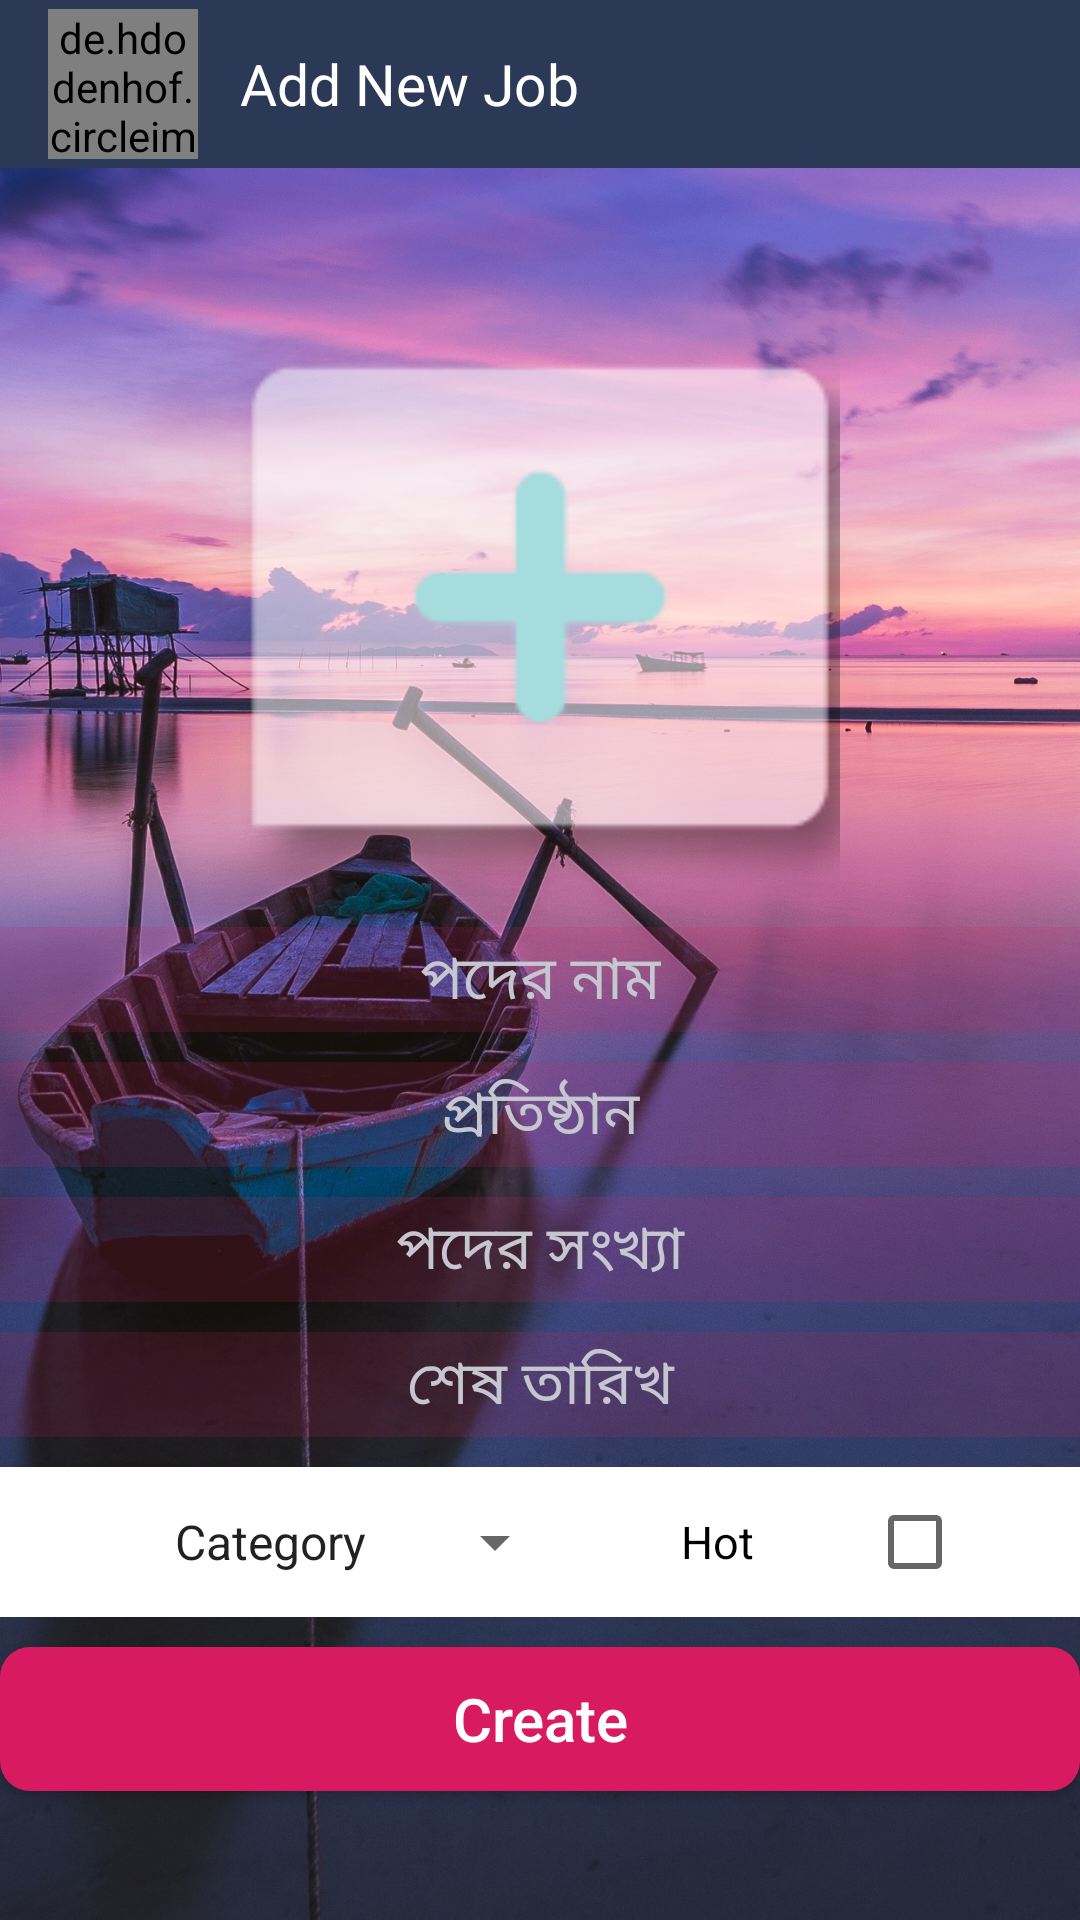

Write the Android layout XML for this screen, with the resource values it uses.
<!-- AndroidManifest.xml: application theme AppTheme -->
<!-- res/layout/activity_add_new_job.xml -->
<?xml version="1.0" encoding="utf-8"?>
<LinearLayout xmlns:android="http://schemas.android.com/apk/res/android"
    xmlns:app="http://schemas.android.com/apk/res-auto"
    xmlns:tools="http://schemas.android.com/tools"
    android:layout_width="match_parent"
    android:layout_height="match_parent"
    android:orientation="vertical"
    android:background="@drawable/lay_back_3"
    tools:context=".AddNewJob">
    <include
        android:id="@+id/add_job_toolbar"
        layout="@layout/custom_toolbar"
        ></include>

    <LinearLayout
        android:layout_width="match_parent"
        android:layout_height="match_parent"
        android:orientation="vertical"
        android:gravity="center_vertical">

        <ImageView
            android:layout_width="match_parent"
            android:layout_height="200dp"
            android:id="@+id/select_image_img"
            android:src="@drawable/add_img_transparent"/>
        <EditText
            android:textColor="@color/colorLight"
            android:textColorHint="@color/colorCloud"
            android:background="@color/colorAccentT"
            android:layout_marginTop="10dp"
            android:layout_width="match_parent"
            android:layout_height="35dp"
            android:id="@+id/new_job_title"
            android:hint="@string/str_title"
            android:textAlignment="center"
            android:textSize="20sp"/>
        <EditText
            android:layout_marginTop="10dp"
            android:layout_width="match_parent"
            android:layout_height="35dp"
            android:id="@+id/new_job_organization"
            android:hint="@string/str_org"
            android:textColor="@color/colorLight"
            android:textColorHint="@color/colorCloud"
            android:background="@color/colorAccentT"
            android:textAlignment="center"
            android:textSize="20sp"/>

        <EditText
            android:layout_width="match_parent"
            android:layout_height="35dp"
            android:layout_marginTop="10dp"
            android:id="@+id/new_job_vacancy"
            android:hint="@string/str_vacancy"
            android:textColor="@color/colorLight"
            android:textColorHint="@color/colorCloud"
            android:background="@color/colorAccentT"
            android:textAlignment="center"
            android:textSize="20sp"/>
        <TextView
            android:gravity="center"
            android:layout_marginTop="10dp"
            android:layout_width="match_parent"
            android:layout_height="35dp"
            android:id="@+id/new_job_deadline"
            android:hint="@string/str_deadline"
            android:clickable="true"
            android:textColor="@color/colorLight"
            android:textColorHint="@color/colorCloud"
            android:background="@color/colorAccentT"
            android:textAlignment="center"
            android:textSize="20sp"/>

        <LinearLayout
            android:background="@color/colorLight"
            android:layout_marginBottom="10dp"
            android:layout_marginTop="10dp"
            android:layout_width="match_parent"
            android:orientation="horizontal"
            android:gravity="center"
            android:layout_height="wrap_content">
            <Spinner
                android:layout_gravity="center_vertical"
                android:id="@+id/spinner_category"
                android:layout_width="150dp"
                android:layout_height="50dp"
                android:textColor="#000000"
                android:textAlignment="center"
                android:entries="@array/category_items_arrays"
                android:prompt="@string/category_prompt" />
            <TextView
                android:gravity="center_vertical"
                android:textAlignment="center"
                android:textColor="#000000"
                android:text="Hot"
                android:textSize="15dp"
                android:layout_width="100dp"
                android:layout_height="match_parent">
            </TextView>
            <CheckBox
                android:id="@+id/chk_box"
                android:layout_width="wrap_content"
                android:layout_height="match_parent">
            </CheckBox>
        </LinearLayout>

        <Button
            android:layout_width="match_parent"
            android:layout_height="wrap_content"
            android:id="@+id/create_post_button"
            android:text="Create"
            android:textColor="@color/colorLight"
            android:background="@drawable/btn_background"
            android:textAllCaps="false"
            android:textSize="20sp"/>
    </LinearLayout>

</LinearLayout>
<!-- res/layout/custom_toolbar.xml (included above) -->
<?xml version="1.0" encoding="utf-8"?>
<androidx.appcompat.widget.Toolbar
    xmlns:android="http://schemas.android.com/apk/res/android"
    android:layout_width="match_parent"
    android:layout_height="?attr/actionBarSize"
    android:gravity="center_vertical"
    android:background="@color/colorPrimaryDark"
    android:theme="@style/ThemeOverlay.AppCompat.Dark.ActionBar">
    <de.hdodenhof.circleimageview.CircleImageView
        xmlns:app="http://schemas.android.com/apk/res-auto"
        android:id="@+id/toolbar_logo"
        android:layout_width="50dp"
        android:layout_height="50dp"
        android:src="@drawable/jb_logo"
        app:civ_border_width="2dp"
        app:civ_border_color="#FF000000"/>
    <TextView
        android:layout_width="wrap_content"
        android:layout_height="wrap_content"
        android:textSize="19dp"
        android:id="@+id/toolbar_title"
        android:layout_marginLeft="30dp"
        android:text="Add New Job"
        android:textColor="#ffffff"/>
</androidx.appcompat.widget.Toolbar>
<!-- resources referenced by this layout -->
<resources>
  <string-array name="category_items_arrays">
          <item>Category</item>
          <item>Govt</item>
          <item>Private</item>
      </string-array>
  <color name="colorAccentT">#25D81B60</color>
  <color name="colorCloud">#C5C6D0</color>
  <color name="colorLight">#ffffff</color>
  <color name="colorPrimaryDark">#2B3856</color>
  <!-- drawable add_img_transparent: png bitmap (drawable, 2129 bytes) -->
  <!-- drawable btn_background (drawable) -->
  <?xml version="1.0" encoding="utf-8"?>
  <layer-list xmlns:android="http://schemas.android.com/apk/res/android">
  
      <item>
          <shape android:shape="rectangle">
              <solid android:color="@color/colorAccent"></solid>
              <corners android:radius="10dp"></corners>
          </shape>
      </item>
  </layer-list>
  <!-- drawable jb_logo: png bitmap (drawable-v24, 30682 bytes) -->
  <!-- drawable lay_back_3: jpg bitmap (drawable, 472002 bytes) -->
  <string name="category_prompt">Choose a Category</string>
  <string name="str_deadline">শেষ তারিখ</string>
  <string name="str_org">প্রতিষ্ঠান</string>
  <string name="str_title">পদের নাম</string>
  <string name="str_vacancy">পদের সংখ্যা</string>
  <style name="AppTheme" parent="Theme.AppCompat.Light.NoActionBar">
          
          <item name="colorPrimary">@color/colorPrimary</item>
          <item name="colorPrimaryDark">@color/colorPrimaryDark</item>
          <item name="colorAccent">@color/colorAccent</item>
      </style>
  <color name="colorAccent">#D81B60</color>
  <color name="colorPrimary">#566D7E</color>
</resources>
